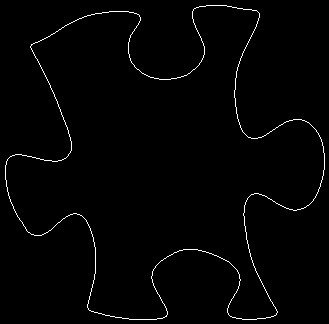

Data behind this chart, as committed beside it:
5, 165
5, 166
5, 167
5, 168
5, 169
5, 170
5, 171
5, 172
5, 173
5, 174
5, 175
5, 176
5, 177
5, 178
5, 179
6, 180
6, 181
6, 182
6, 183
6, 184
6, 185
6, 186
7, 187
7, 188
7, 189
7, 190
7, 191
8, 192
8, 193
8, 194
8, 195
9, 196
9, 197
9, 198
10, 199
10, 200
10, 201
11, 202
11, 203
12, 204
12, 205
13, 206
13, 207
13, 208
14, 209
14, 210
15, 211
15, 212
16, 213
16, 214
17, 215
17, 216
18, 217
19, 218
19, 219
20, 220
21, 221
22, 222
22, 223
23, 224
23, 225
... 1,422 more rows
